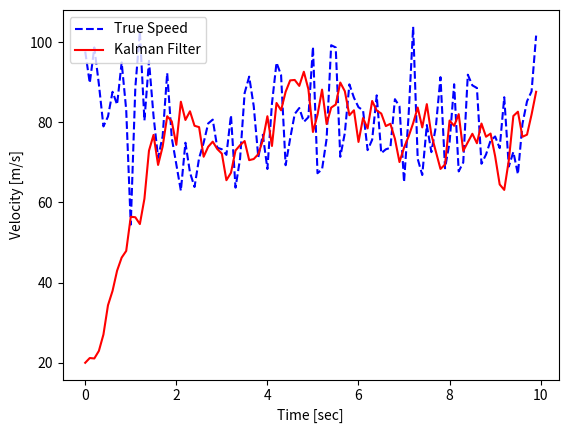

Source code (Python): (Note: this script raises an exception after producing the figure.)
'''
 Filename: 09_DvKalman.py
 Created on: April,3, 2021
[redacted]
'''
import numpy as np
from numpy.linalg import inv
import matplotlib.pyplot as plt

np.random.seed(0)

firstRun = True
X, P = np.array([[0,0]]).transpose(), np.zeros((2,2)) # X : Previous State Variable Estimation, P : Error Covariance Estimation
A, H = np.array([[0,0], [0,0]]), np.array([[0,0]])
Q, R = np.array([[0,0], [0,0]]), 0

Posp, Velp = None, None

def GetPos():
    global Posp, Velp
    if Posp == None:
        Posp = 0
        Velp = 80
    dt = 0.1

    w = 0 + 10 * np.random.normal()
    v = 0 + 10 * np.random.normal()

    z = Posp + Velp * dt + v  # Position measurement

    Posp = z - v
    Velp = 80 + w
    return z, Posp, Velp

'''
    Estimate velocity through displacement
'''
def DvKalman(z):
    global firstRun
    global A, Q, H, R
    global X, P
    if firstRun:
        dt = 0.1
        A = np.array([[1, dt], [0, 1]])
        H = np.array([[1, 0]])
        Q = np.array([[1, 0], [0, 3]])
        R = np.array([10])

        X = np.array([0, 20]).transpose()
        P = 5 * np.eye(2)
        firstRun = False
    else:
        Xp = A @ X # Xp : State Variable Prediction
        Pp = A @ P @ A.T + Q # Error Covariance Prediction

        K = (Pp @ H.T) @ inv(H@Pp@H.T + R) # K : Kalman Gain

        X = Xp + K@(z - H@Xp) # Update State Variable Estimation
        P = Pp - K@H@Pp # Update Error Covariance Estimation

    pos = X[0]
    vel = X[1]

    return pos, vel

t = np.arange(0, 10, 0.1)
Nsamples = len(t)

X_esti = np.zeros([Nsamples, 2])
Z_saved = np.zeros([Nsamples,2])

for i in range(Nsamples):
    Z, pos_true, vel_true = GetPos()
    pos, vel = DvKalman(Z)

    X_esti[i] = [pos, vel]
    Z_saved[i] = [pos_true, vel_true]

# plt.figure()
# plt.plot(t, Z_saved[:,0], 'b.', label = 'Measurements')
# plt.plot(t, X_esti[:,0], 'r-', label='Kalman Filter')
# plt.legend(loc='upper left')
# plt.ylabel('Position [m]')
# plt.xlabel('Time [sec]')
# plt.savefig('result/09_DvKalman-Position.png')


plt.figure()
plt.plot(t, Z_saved[:,1], 'b--', label='True Speed')
plt.plot(t, X_esti[:,1], 'r-', label='Kalman Filter')
plt.legend(loc='upper left')
plt.ylabel('Velocity [m/s]')
plt.xlabel('Time [sec]')
plt.savefig('result/09_DvKalman-Velocity.png')
plt.show()
